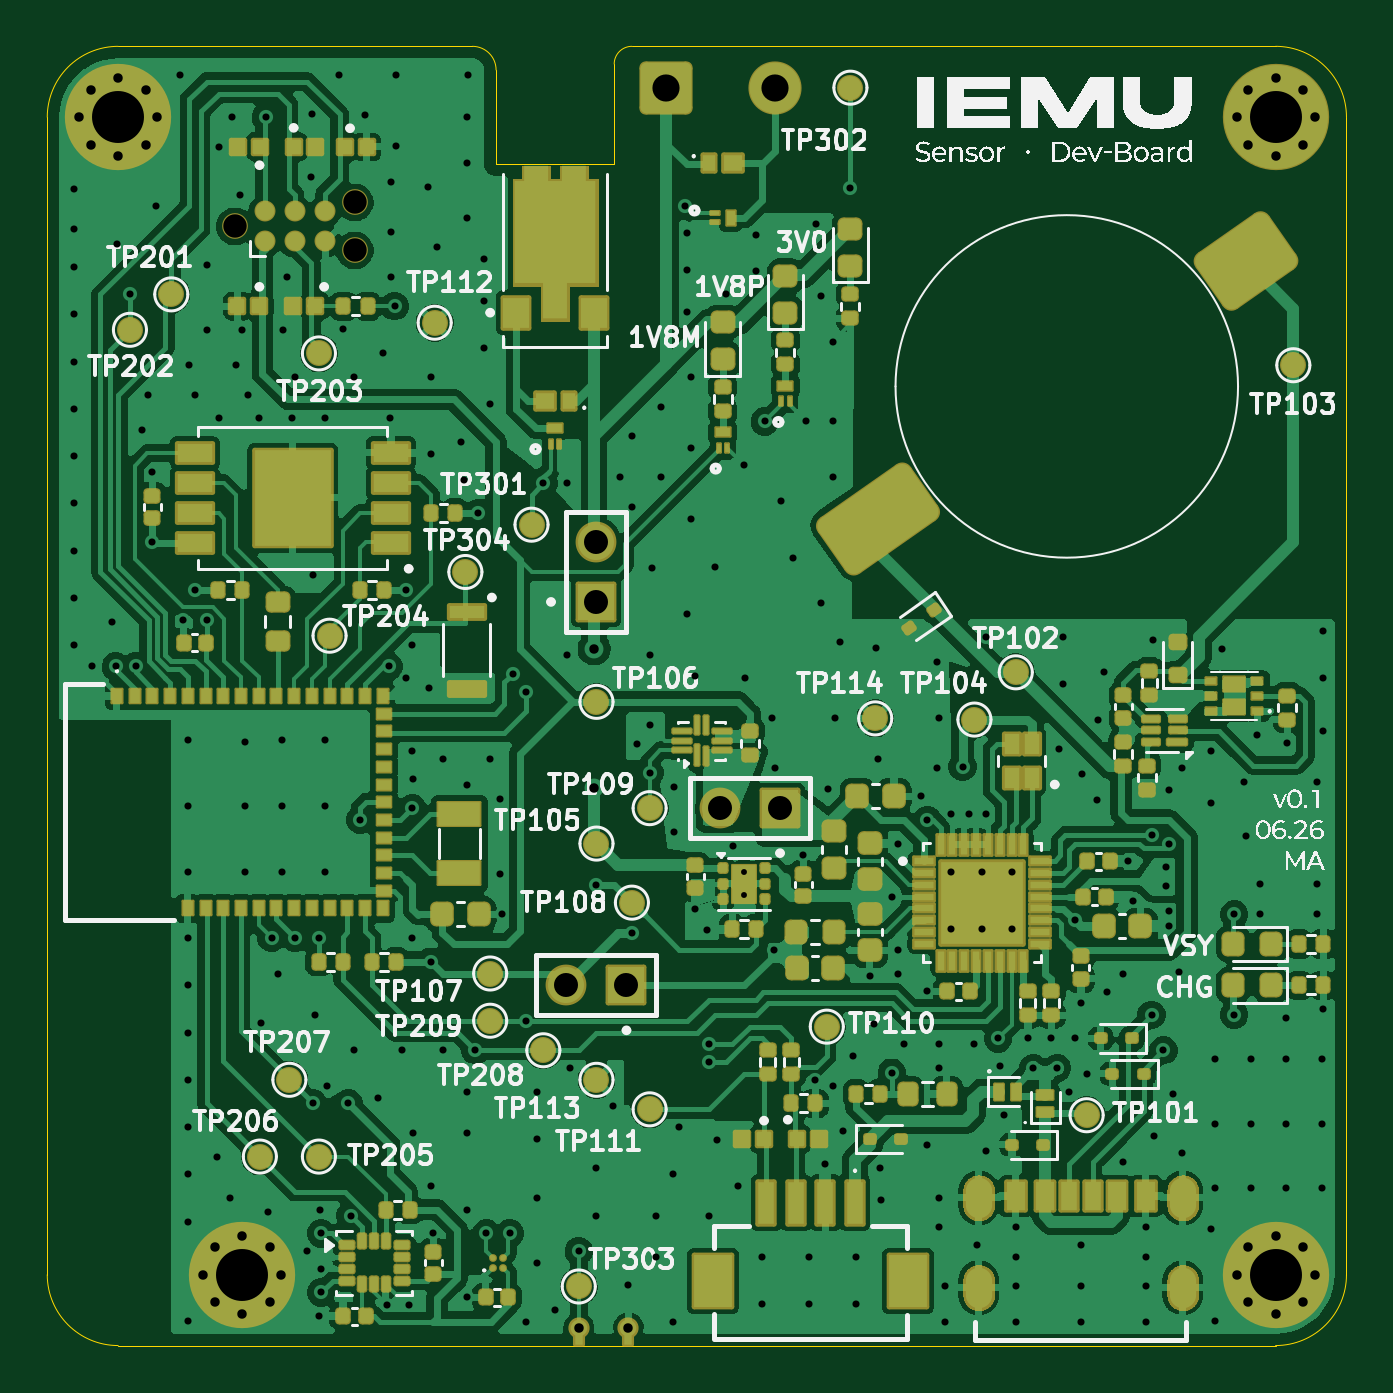
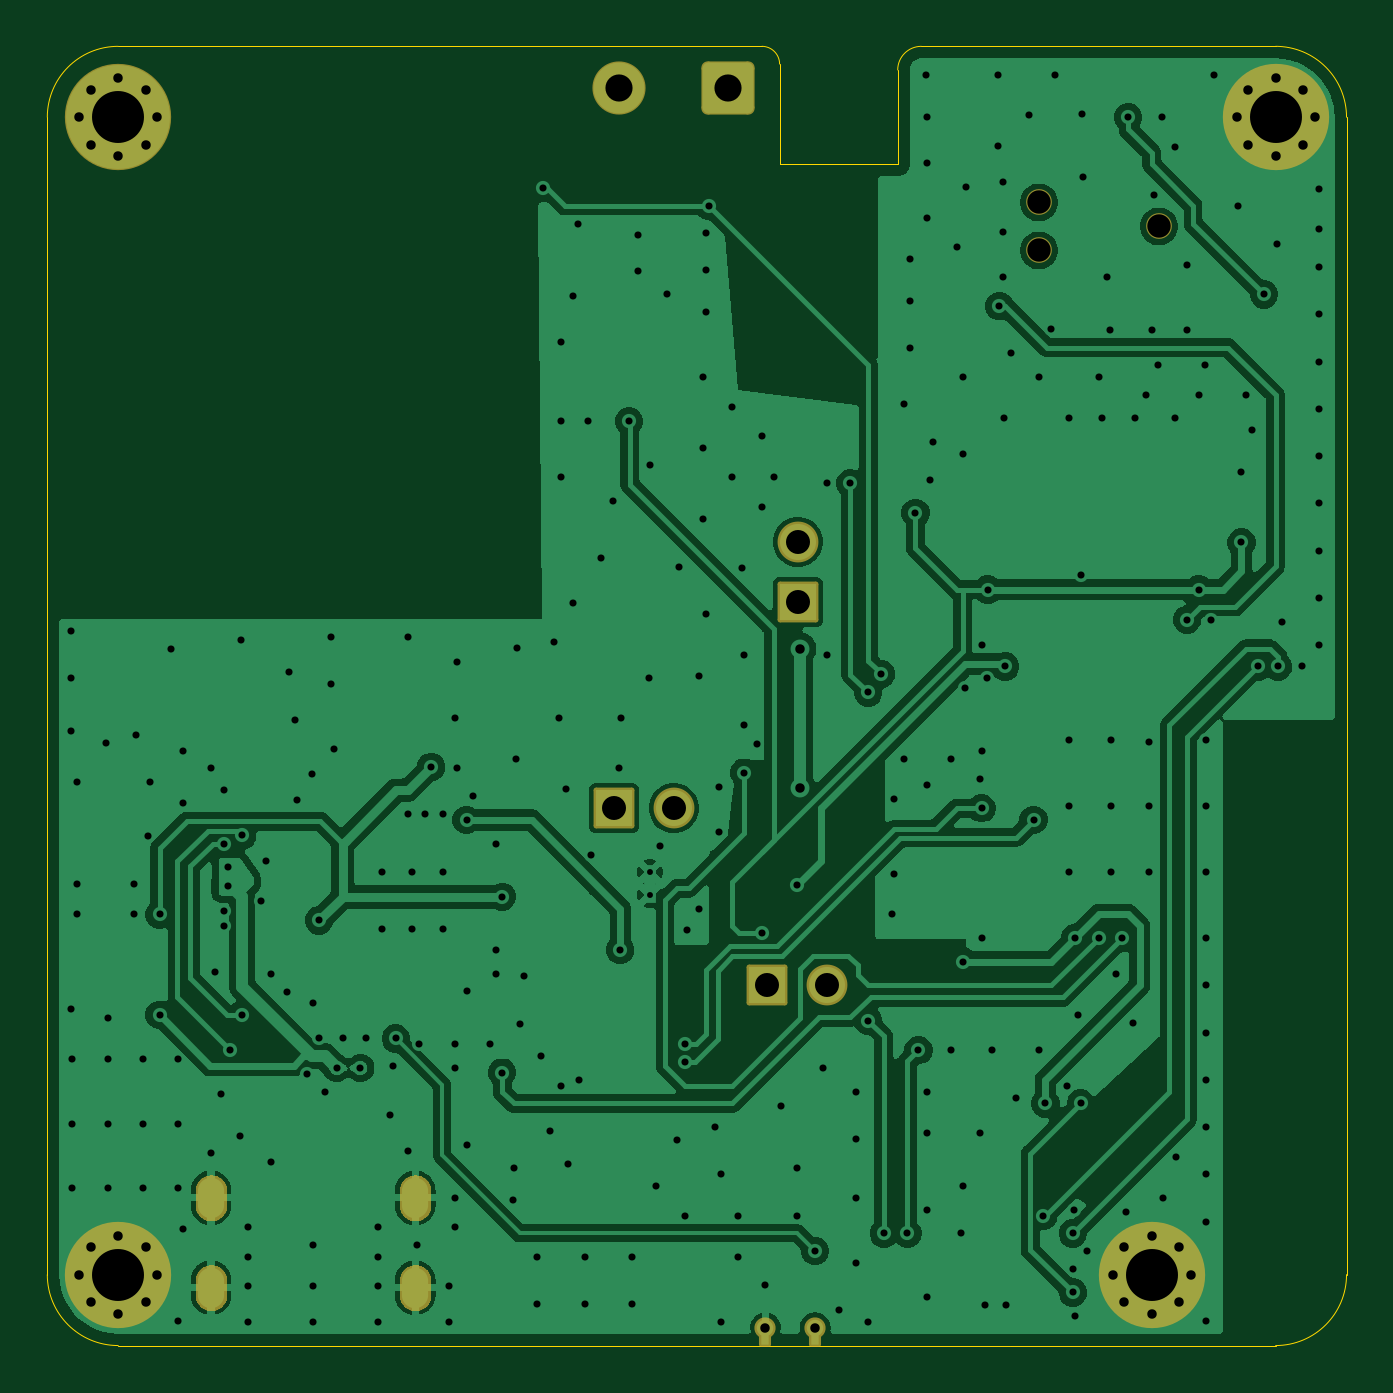
Circuit board: 11 layer files. Board 55.0 x 55.0 mm.
- bottom_copper: IEMU_Sensor_DB-B_Cu.gbr (153873 bytes)
- bottom_mask: IEMU_Sensor_DB-B_Mask.gbr (29824 bytes)
- outline: IEMU_Sensor_DB-Edge_Cuts.gbr (1391 bytes)
- top_copper: IEMU_Sensor_DB-F_Cu.gbr (360868 bytes)
- top_mask: IEMU_Sensor_DB-F_Mask.gbr (48596 bytes)
- paste: IEMU_Sensor_DB-F_Paste.gbr (20143 bytes)
- top_silk: IEMU_Sensor_DB-F_Silkscreen.gbr (251703 bytes)
- inner_copper: IEMU_Sensor_DB-In1_Cu.gbr (98082 bytes)
- inner_copper: IEMU_Sensor_DB-In2_Cu.gbr (98082 bytes)
- drill: IEMU_Sensor_DB-NPTH.drl (380 bytes)
- drill: IEMU_Sensor_DB-PTH.drl (6652 bytes)

=== bottom_copper: IEMU_Sensor_DB-B_Cu.gbr (153873 bytes, source omitted) ===
=== bottom_mask: IEMU_Sensor_DB-B_Mask.gbr (29824 bytes, source omitted) ===
=== outline: IEMU_Sensor_DB-Edge_Cuts.gbr ===
%TF.GenerationSoftware,KiCad,Pcbnew,9.0.5*%
%TF.CreationDate,2026-09-22T14:53:24+02:00*%
%TF.ProjectId,IEMU_Sensor_DB,49454d55-5f53-4656-9e73-6f725f44422e,rev?*%
%TF.SameCoordinates,Original*%
%TF.FileFunction,Profile,NP*%
%FSLAX46Y46*%
G04 Gerber Fmt 4.6, Leading zero omitted, Abs format (unit mm)*
G04 Created by KiCad (PCBNEW 9.0.5) date 2026-09-22 14:53:24*
%MOMM*%
%LPD*%
G01*
G04 APERTURE LIST*
%TA.AperFunction,Profile*%
%ADD10C,0.050000*%
%TD*%
G04 APERTURE END LIST*
D10*
X107250000Y-56250000D02*
X92250000Y-56250000D01*
X107250000Y-56250000D02*
G75*
G02*
X108250000Y-57250000I0J-1000000D01*
G01*
X144250000Y-108250000D02*
G75*
G02*
X141250000Y-111250000I-3000000J0D01*
G01*
X92250000Y-111250000D02*
G75*
G02*
X89250000Y-108250000I0J3000000D01*
G01*
X141250000Y-111250000D02*
X103500000Y-111250000D01*
X141250000Y-56250000D02*
G75*
G02*
X144250000Y-59250000I0J-3000000D01*
G01*
X113250000Y-61250000D02*
X108250000Y-61250000D01*
X113250000Y-57000000D02*
G75*
G02*
X114000000Y-56250000I750000J0D01*
G01*
X89250000Y-59250000D02*
G75*
G02*
X92250000Y-56250000I3000000J0D01*
G01*
X108250000Y-61250000D02*
X108250000Y-57250000D01*
X103500000Y-111250000D02*
X92250000Y-111250000D01*
X89250000Y-108250000D02*
X89250000Y-59250000D01*
X113250000Y-57000000D02*
X113250000Y-61250000D01*
X144250000Y-59250000D02*
X144250000Y-108250000D01*
X114000000Y-56250000D02*
X141250000Y-56250000D01*
M02*

=== top_copper: IEMU_Sensor_DB-F_Cu.gbr (360868 bytes, source omitted) ===
=== top_mask: IEMU_Sensor_DB-F_Mask.gbr (48596 bytes, source omitted) ===
=== paste: IEMU_Sensor_DB-F_Paste.gbr (20143 bytes, source omitted) ===
=== top_silk: IEMU_Sensor_DB-F_Silkscreen.gbr (251703 bytes, source omitted) ===
=== inner_copper: IEMU_Sensor_DB-In1_Cu.gbr (98082 bytes, source omitted) ===
=== inner_copper: IEMU_Sensor_DB-In2_Cu.gbr (98082 bytes, source omitted) ===
=== drill: IEMU_Sensor_DB-NPTH.drl ===
M48
; DRILL file {KiCad 9.0.5} date 2026-09-22T14:54:35+0200
; FORMAT={-:-/ absolute / metric / decimal}
; #@! TF.CreationDate,2026-09-22T14:54:35+02:00
; #@! TF.GenerationSoftware,Kicad,Pcbnew,9.0.5
; #@! TF.FileFunction,NonPlated,1,4,NPTH
FMAT,2
METRIC
; #@! TA.AperFunction,NonPlated,NPTH,ComponentDrill
T1C0.991
%
G90
G05
T1
X97.19Y-63.875
X102.27Y-62.859
X102.27Y-64.891
M30

=== drill: IEMU_Sensor_DB-PTH.drl (6652 bytes, source omitted) ===
